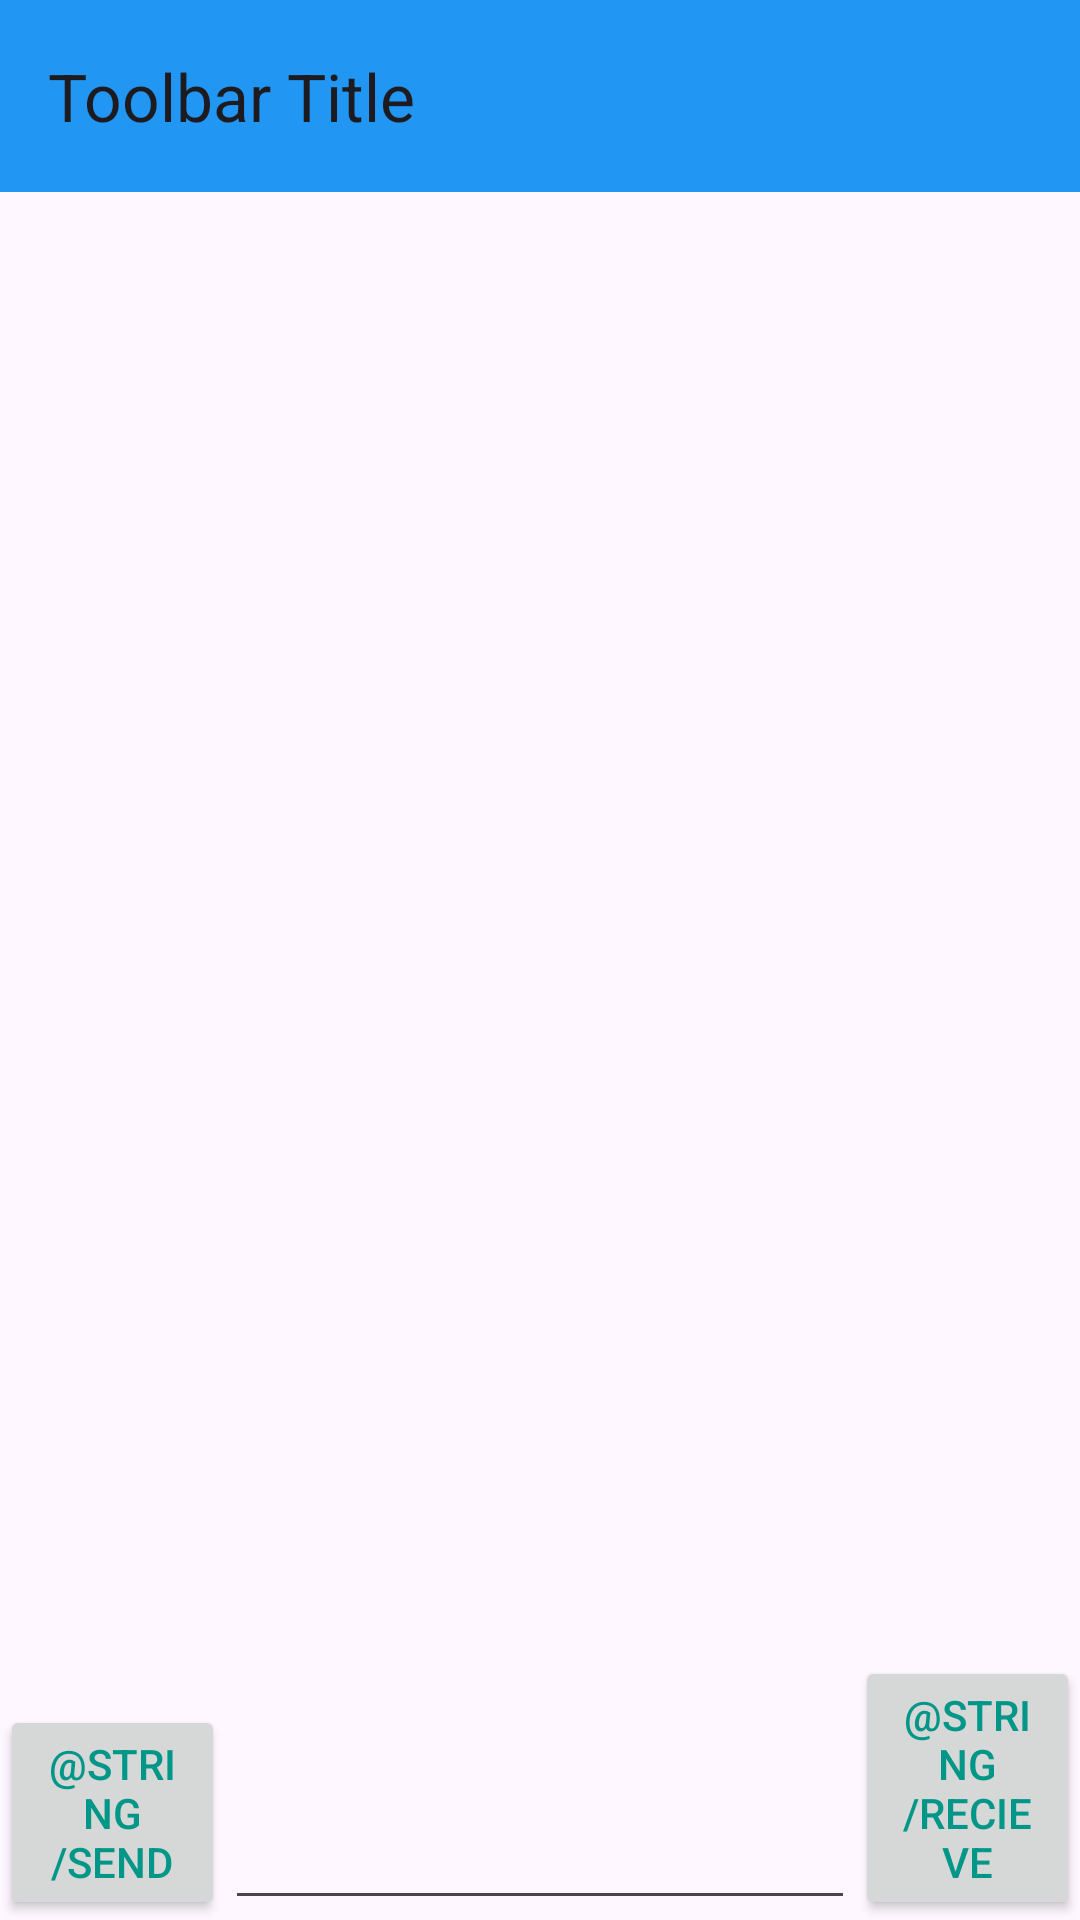

The Android layout XML behind this screen, and the referenced resources:
<!-- AndroidManifest.xml: application theme Theme.AbhisheksAndroidLabs -->
<!-- res/layout/activity_chat_room.xml -->
<?xml version="1.0" encoding="utf-8"?>
<androidx.constraintlayout.widget.ConstraintLayout xmlns:android="http://schemas.android.com/apk/res/android"
    xmlns:app="http://schemas.android.com/apk/res-auto"
    xmlns:tools="http://schemas.android.com/tools"
    android:layout_width="match_parent"
    android:layout_height="match_parent"
    tools:context=".ChatRoom">

    <androidx.appcompat.widget.Toolbar
        android:id="@+id/toolbar"
        android:layout_width="match_parent"
        android:layout_height="?attr/actionBarSize"
        android:background="?attr/colorPrimary"
        app:layout_constraintEnd_toEndOf="parent"
        app:layout_constraintStart_toStartOf="parent"
        app:layout_constraintTop_toTopOf="parent"
        app:title="Toolbar Title" />

    <androidx.recyclerview.widget.RecyclerView
        android:id="@+id/recyclerView"
        android:layout_width="409dp"
        android:layout_height="wrap_content"
        android:layout_margin="2dp"
        app:layout_constraintEnd_toEndOf="parent"
        app:layout_constraintHorizontal_bias="0.0"
        app:layout_constraintStart_toStartOf="parent"
        app:layout_constraintTop_toBottomOf="@+id/toolbar"
        tools:spanCount="5" />

    <Button
        android:id="@+id/sendButton"
        android:layout_width="0dp"
        android:layout_height="wrap_content"
        android:text="@string/send"
        app:layout_constraintBottom_toBottomOf="parent"
        app:layout_constraintEnd_toStartOf="@+id/textInput"
        app:layout_constraintHorizontal_bias="0.0"
        app:layout_constraintStart_toStartOf="parent" />

    <EditText
        android:id="@+id/textInput"
        android:layout_width="wrap_content"
        android:layout_height="wrap_content"
        android:ems="10"
        android:inputType="text"
        app:layout_constraintBottom_toBottomOf="parent"
        app:layout_constraintEnd_toStartOf="@+id/recieveButton"
        app:layout_constraintStart_toEndOf="@+id/sendButton" />

    <Button
        android:id="@+id/recieveButton"
        android:layout_width="0dp"
        android:layout_height="wrap_content"
        android:text="@string/recieve"
        app:layout_constraintBottom_toBottomOf="parent"
        app:layout_constraintEnd_toEndOf="parent"
        app:layout_constraintHorizontal_bias="1.0"
        app:layout_constraintStart_toEndOf="@+id/textInput" />
</androidx.constraintlayout.widget.ConstraintLayout>
<!-- resources referenced by this layout -->
<resources>
  <style name="Theme.AbhisheksAndroidLabs" parent="Base.Theme.AbhisheksAndroidLabs" />
  <style name="Base.Theme.AbhisheksAndroidLabs" parent="Theme.Material3.DayNight">
  
          
          <item name="colorPrimary">@color/my_primary</item>
  
          
          <item name="colorSecondary">@color/my_secendory</item>
  
          
          <item name="android:statusBarColor">@color/my_statusbar</item>
  
          
          <item name="android:textColor">@color/my_text</item>
      </style>
  <color name="my_primary">#2196F3</color>
  <color name="my_secendory">#3F51B5</color>
  <color name="my_statusbar">#00BCD4</color>
  <color name="my_text">#009688</color>
</resources>
